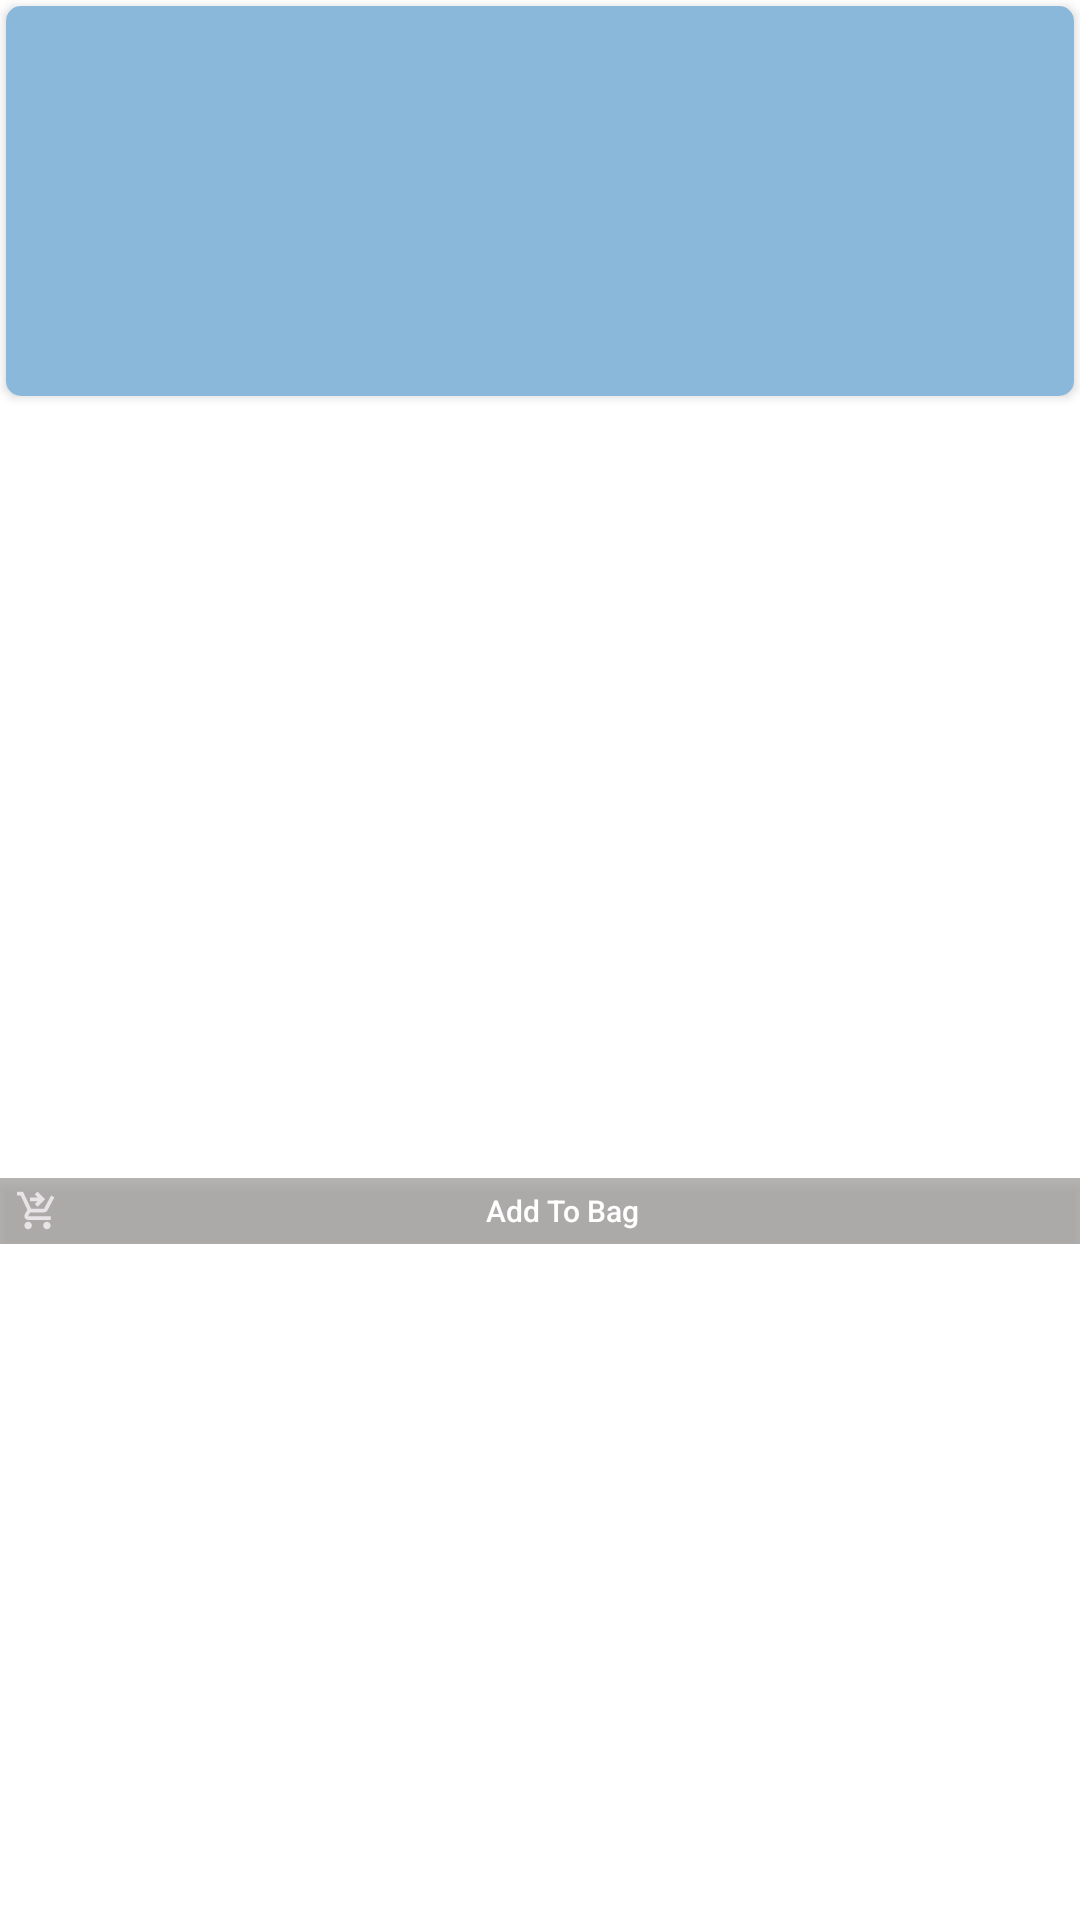

Write the Android layout XML for this screen, with the resource values it uses.
<!-- AndroidManifest.xml: application theme Theme.BookShop -->
<!-- res/layout/poems_recycle_items.xml -->
<?xml version="1.0" encoding="utf-8"?>
<androidx.constraintlayout.widget.ConstraintLayout xmlns:android="http://schemas.android.com/apk/res/android"
    xmlns:app="http://schemas.android.com/apk/res-auto"
    xmlns:tools="http://schemas.android.com/tools"
    android:id="@+id/poems_items_layout"
    android:layout_width="115dp"
    android:layout_height="250dp"
    android:layout_marginTop="10dp"
    android:layout_marginEnd="10dp"
    android:padding="0dp">

    <androidx.cardview.widget.CardView
        android:id="@+id/cardView"
        android:layout_width="match_parent"
        android:layout_height="130dp"
        android:layout_marginTop="2dp"
        android:layout_marginStart="2dp"
        android:layout_marginEnd="2dp"
        app:cardCornerRadius="5dp"
        app:layout_constraintBottom_toTopOf="@+id/books_name_poems"
        app:layout_constraintEnd_toEndOf="parent"
        app:layout_constraintStart_toStartOf="parent"
        app:layout_constraintTop_toTopOf="parent"
        app:layout_constraintVertical_chainStyle="spread">

        <ImageView
            android:id="@+id/poems_img"
            android:layout_width="match_parent"
            android:layout_height="match_parent"
            android:background="@color/light_blue" />

        <ImageButton
            android:id="@+id/to_wish_list_btn"
            android:layout_width="26dp"
            android:layout_height="26dp"
            android:layout_gravity="end"
            android:background="@android:color/transparent"
            android:src="@drawable/bookmarks" />

    </androidx.cardview.widget.CardView>

    <TextView
        android:id="@+id/books_name_poems"
        android:layout_width="match_parent"
        android:layout_height="wrap_content"
        android:text="TextView"
        android:ellipsize="marquee"
        android:singleLine="true"
        android:textStyle="bold"
        android:paddingStart="5dp"
        android:textColor="@color/white"
        app:layout_constraintEnd_toEndOf="parent"
        app:layout_constraintStart_toStartOf="parent"
        app:layout_constraintTop_toBottomOf="@+id/cardView" />

    <TextView
        android:id="@+id/authors_poems"
        android:layout_width="match_parent"
        android:layout_height="wrap_content"
        android:text="TextView"
        android:textColor="@color/white"
        android:textSize="12sp"
        android:paddingStart="5dp"
        app:layout_constraintEnd_toEndOf="parent"
        app:layout_constraintStart_toStartOf="parent"
        app:layout_constraintTop_toBottomOf="@+id/books_name_poems" />

    <LinearLayout
        android:layout_width="match_parent"
        android:layout_height="22dp"
        android:gravity="center_horizontal"
        android:orientation="horizontal"
        android:padding="0dp"
        app:layout_constraintBottom_toBottomOf="parent"
        app:layout_constraintEnd_toEndOf="parent"
        app:layout_constraintStart_toStartOf="parent"
        app:layout_constraintTop_toBottomOf="@id/authors_poems">

        <androidx.appcompat.widget.AppCompatButton
            android:id="@+id/to_bag_btn"
            android:layout_width="match_parent"
            android:layout_height="match_parent"
            android:background="@color/grey"
            android:contentDescription="@string/tobag"
            android:drawableStart="@drawable/bag_cart"
            android:paddingStart="5sp"
            android:paddingEnd="5sp"
            android:text="Add To Bag"
            android:textAllCaps="false"
            android:textColor="@color/white"
            android:textSize="10sp"
            tools:ignore="SmallSp" />
    </LinearLayout>
</androidx.constraintlayout.widget.ConstraintLayout>
<!-- resources referenced by this layout -->
<resources>
  <color name="grey">#AE979393</color>
  <color name="light_blue">#E87EB1D8</color>
  <color name="white">#FFFFFFFF</color>
  <!-- drawable bag_cart (drawable) -->
  <vector android:height="15dp" android:tint="#E7E3E7"
      android:viewportHeight="24" android:viewportWidth="24"
      android:width="15dp" xmlns:android="http://schemas.android.com/apk/res/android">
      <path android:fillColor="@android:color/white" android:pathData="M7,18c-1.1,0 -1.99,0.9 -1.99,2S5.9,22 7,22s2,-0.9 2,-2S8.1,18 7,18zM17,18c-1.1,0 -1.99,0.9 -1.99,2s0.89,2 1.99,2s2,-0.9 2,-2S18.1,18 17,18zM8.1,13h7.45c0.75,0 1.41,-0.41 1.75,-1.03L21,4.96L19.25,4l-3.7,7H8.53L4.27,2H1v2h2l3.6,7.59l-1.35,2.44C4.52,15.37 5.48,17 7,17h12v-2H7L8.1,13zM12,2l4,4l-4,4l-1.41,-1.41L12.17,7L8,7l0,-2l4.17,0l-1.59,-1.59L12,2z"/>
  </vector>
  <string name="tobag">TOBAG</string>
  <style name="Theme.BookShop" parent="Theme.MaterialComponents.DayNight.NoActionBar">
          
          <item name="colorPrimary">@color/purple_500</item>
          <item name="colorPrimaryVariant">@color/purple_700</item>
          <item name="colorOnPrimary">@color/white</item>
          
          <item name="colorSecondary">@color/teal_200</item>
          <item name="colorSecondaryVariant">@color/teal_700</item>
          <item name="colorOnSecondary">@color/black</item>
          
          <item name="android:statusBarColor">@color/black</item>
          <item name="android:navigationBarColor">@color/black</item>
          
      </style>
  <color name="purple_500">#FF6200EE</color>
  <color name="purple_700">#FF3700B3</color>
  <color name="teal_200">#FF03DAC5</color>
  <color name="teal_700">#FF018786</color>
  <color name="black">#FF000000</color>
</resources>
